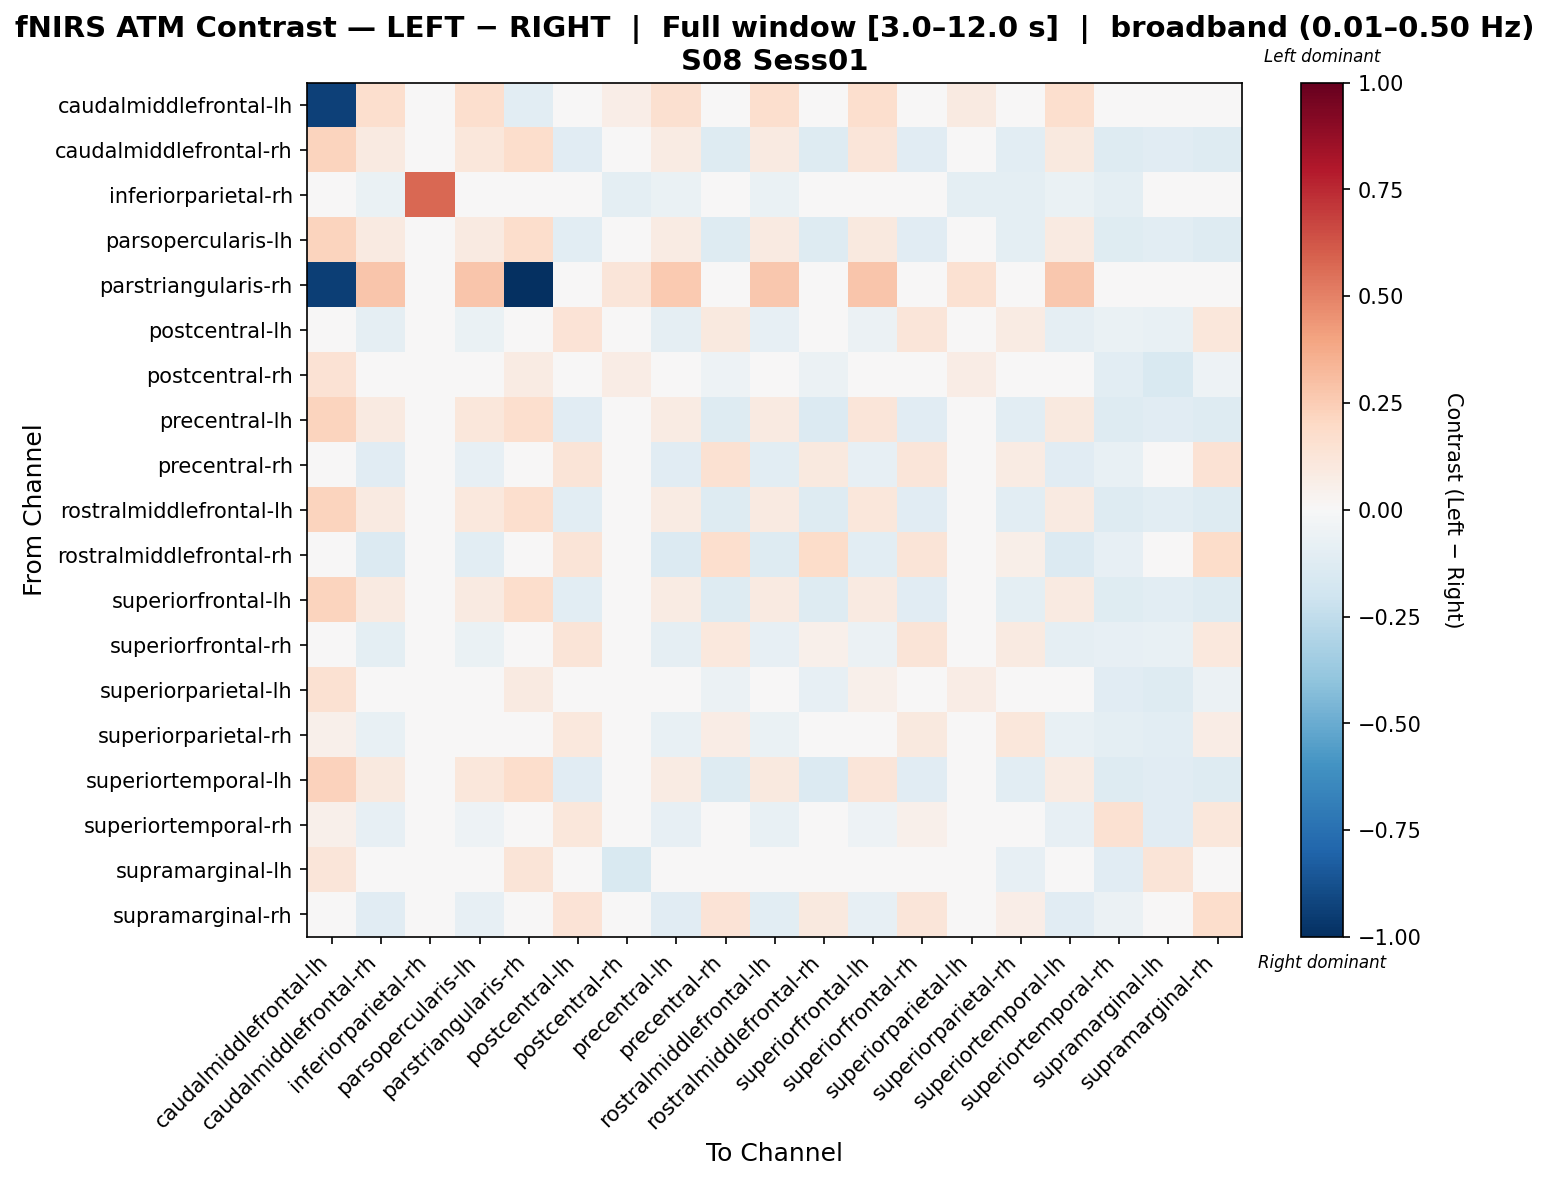

Data behind this chart, as committed beside it:
, caudalmiddlefrontal-lh, caudalmiddlefrontal-rh, inferiorparietal-rh, parsopercularis-lh, parstriangularis-rh, postcentral-lh, postcentral-rh, precentral-lh, precentral-rh, rostralmiddlefrontal-lh, rostralmiddlefrontal-rh, superiorfrontal-lh, superiorfrontal-rh, superiorparietal-lh, superiorparietal-rh, superiortemporal-lh, superiortemporal-rh, supramarginal-lh, supramarginal-rh
caudalmiddlefrontal-lh, -0.9351, 0.1718, 0.0, 0.1718, -0.1054, -0.02326, 0.06652, 0.1594, -0.0253, 0.1656, 0.0, 0.1718, -0.03303, 0.09089, -0.02282, 0.1677, -0.007186, 0.008137, -0.02162
caudalmiddlefrontal-rh, 0.2264, 0.08789, -0.02069, 0.1154, 0.1735, -0.1105, -0.01666, 0.07917, -0.1308, 0.09266, -0.1319, 0.1192, -0.1144, 0.007647, -0.1046, 0.09837, -0.1281, -0.1118, -0.1309
inferiorparietal-rh, 0.0, -0.06859, 0.5779, -0.03228, 0.0, 0.01943, -0.09564, -0.06859, 0.01943, -0.06859, 0.01943, -0.03228, 0.01943, -0.09564, -0.09564, -0.06859, -0.09564, 0.02346, 0.04244
parsopercularis-lh, 0.226, 0.09249, -0.0105, 0.09249, 0.1735, -0.1059, -0.01206, 0.08013, -0.126, 0.08631, -0.1267, 0.09555, -0.1098, 0.01225, -0.09998, 0.08837, -0.1232, -0.1069, -0.1261
parstriangularis-rh, -0.9379, 0.2738, 0.0, 0.2738, -1.0, 0.0, 0.1243, 0.259, 0.0, 0.2664, 0.0, 0.2738, 0.0, 0.1557, 0.0, 0.2689, 0.0, 0.042, 0.0
postcentral-lh, 0.03589, -0.09314, -0.01215, -0.06414, 0.0, 0.1378, -0.005909, -0.09279, 0.09436, -0.08364, 0.04498, -0.06095, 0.1221, 0.01552, 0.08335, -0.09087, -0.06874, -0.077, 0.1154
postcentral-rh, 0.1446, 0.01464, -0.02049, 0.04362, 0.07846, -0.02842, 0.07506, 0.01504, -0.05318, 0.02417, -0.06047, 0.04678, -0.03214, 0.07046, -0.02118, 0.01706, -0.1075, -0.1527, -0.05375
precentral-lh, 0.2243, 0.08947, -0.02165, 0.1138, 0.1691, -0.1101, -0.01318, 0.08302, -0.1307, 0.09298, -0.133, 0.1174, -0.1138, 0.01235, -0.104, 0.09538, -0.1283, -0.1122, -0.1309
precentral-rh, 0.01944, -0.112, -0.00996, -0.08291, 0.0, 0.1269, -0.01866, -0.1119, 0.1487, -0.1027, 0.09381, -0.07951, 0.1248, 0.004249, 0.07847, -0.1106, -0.07166, -0.04441, 0.1479
rostralmiddlefrontal-lh, 0.2253, 0.09098, -0.0234, 0.109, 0.1713, -0.1078, -0.01302, 0.08041, -0.1284, 0.0867, -0.1301, 0.1126, -0.1117, 0.01167, -0.1018, 0.09155, -0.1258, -0.1089, -0.1285
rostralmiddlefrontal-rh, 0.003613, -0.1366, -0.004435, -0.1071, 0.0, 0.1316, -0.01971, -0.138, 0.1702, -0.1281, 0.1807, -0.1026, 0.1284, -0.02332, 0.05776, -0.1396, -0.07912, 0.02324, 0.183
superiorfrontal-lh, 0.2248, 0.09249, -0.0105, 0.09249, 0.1735, -0.1058, -0.01206, 0.08012, -0.1255, 0.08631, -0.1252, 0.09249, -0.1098, 0.01225, -0.09998, 0.08837, -0.1224, -0.1061, -0.1256
superiorfrontal-rh, 0.03437, -0.09402, -0.01197, -0.06504, 0.0, 0.1302, -0.002382, -0.09362, 0.102, -0.08449, 0.05014, -0.06188, 0.1267, 0.01991, 0.08977, -0.0916, -0.07909, -0.07615, 0.1071
superiorparietal-lh, 0.151, 0.02098, -0.02049, 0.04996, 0.09057, -0.03294, 0.03912, 0.0197, -0.05734, 0.03051, -0.07951, 0.05312, -0.03664, 0.07465, -0.0258, 0.0234, -0.1132, -0.1292, -0.05788
superiorparietal-rh, 0.05307, -0.07486, -0.02049, -0.04587, 0.003878, 0.1024, 0.01852, -0.07445, 0.07574, -0.06532, 0.01965, -0.04272, 0.09856, 0.04116, 0.1102, -0.07243, -0.09403, -0.108, 0.07506
superiortemporal-lh, 0.2285, 0.1006, -0.02307, 0.1149, 0.1724, -0.1103, -0.01569, 0.08562, -0.1315, 0.09382, -0.1354, 0.1182, -0.1139, 0.008807, -0.1041, 0.08543, -0.1296, -0.1129, -0.1319
superiortemporal-rh, 0.05173, -0.08311, -0.01632, -0.05394, 0.0, 0.1112, 0.003366, -0.08334, 0.04795, -0.07394, 0.009619, -0.05033, 0.05341, 0.003366, 0.006243, -0.0826, 0.1523, -0.111, 0.1154
supramarginal-lh, 0.1241, -0.006852, -0.005298, 0.02026, 0.1296, -0.0132, -0.1558, -0.03228, 0.01159, 7.464542884492829e-05, 0.02803, 0.02384, -0.0163, -0.04902, -0.08448, -0.008405, -0.1171, 0.1303, 0.02089
supramarginal-rh, 0.01796, -0.1143, -0.0101, -0.08518, 0.0, 0.1376, -0.02954, -0.1143, 0.1387, -0.105, 0.09481, -0.08173, 0.1196, -0.008337, 0.06861, -0.1131, -0.0575, -0.03667, 0.1784
